Run: headless pygame with SDL's dummy video driver; simulated clock (each Clock.tick advances the game by its frame time, no real sleeping); random seed 0; keys injected as events and as key.get_pressed() state; mouse plan: one left click at the window centre at the start of phase 2, then a move to the lower-right quarter at the start of phase 3.
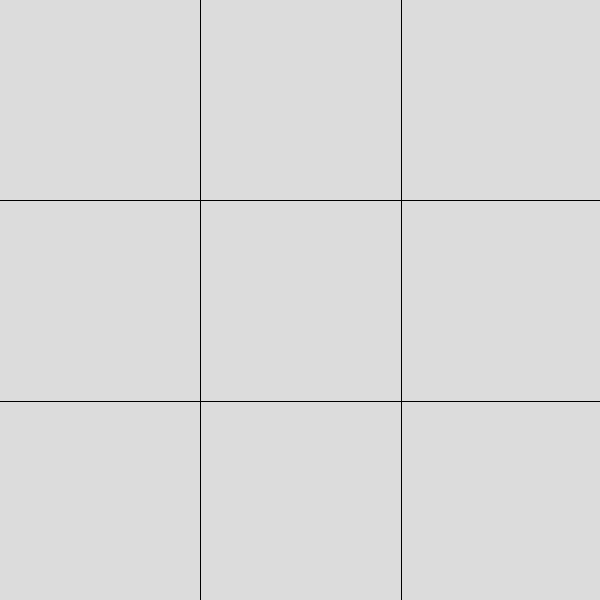
Frame 1 of 4 · flips 1–60 · no input
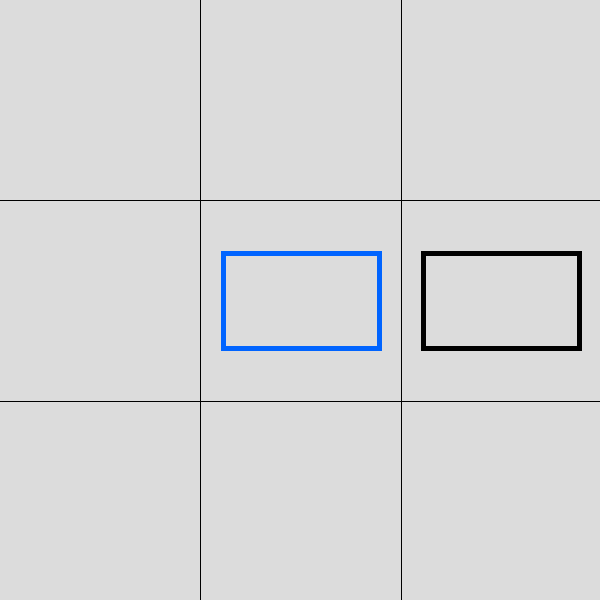
Frame 2 of 4 · flips 61–180 · clicked the window centre · tapped SPACE, RETURN · held RIGHT (→), D
Frame 3 of 4 · flips 181–300 · moved the mouse to the lower-right quarter · held DOWN (↓), S · screen unchanged from frame 2, image omitted
Frame 4 of 4 · flips 301–420 · held LEFT (←), A, UP (↑), W · screen unchanged from frame 3, image omitted

The pygame program that drew these frames:

import pygame
import sys
import random
pygame.init()

x = 600
y = x/3
screen = pygame.display.set_mode((x, x))
background = pygame.Surface(screen.get_size())
background = background.convert()
background.fill((0, 0, 0))
white = (220,220,220)

list_rect=[]
map = []


class CrissCross:
    def __init__(self):
        for i in range(3):
            for j in range(3):
                rect = pygame.draw.rect(background, white, ((y+1)*i,(y+1)*j, y, y))
                list_rect.append(rect)
                map.append([rect,0])
    def list_rect():
        return list_rect

tl = CrissCross()

def change_map_value(rect):
    for i in map:
        if i[0] == rect:
            i[1] = 1
    return map

def is_winning():
    if map[0][1] == 1 and map[1][1]==1 and map [2][1] == 1:
        return True
    elif map[3][1] == 1 and map[4][1]==1 and map [5][1] == 1:
        return True
    elif map[6][1] == 1 and map[7][1]==1 and map [8][1] == 1:
        return True
    elif map[0][1] == 1 and map[3][1]==1 and map [6][1] == 1:
        return True
    elif map[1][1] == 1 and map[4][1]==1 and map [7][1] == 1:
        return True
    elif map[2][1] == 1 and map[5][1]==1 and map [8][1] == 1:
        return True
    elif map[0][1] == 1 and map[4][1]==1 and map [8][1] == 1:
        return True
    elif map[2][1] == 1 and map[4][1]==1 and map [6][1] == 1:
        return True

cross = pygame.Rect(200, 100, 161, 100)
circle = pygame.Rect(200, 100, 161, 100)
winner = []
while 1:
    for event in pygame.event.get():
        if event.type == pygame.QUIT:
            sys.exit()
        elif event.type == pygame.MOUSEBUTTONDOWN:
            for rect in CrissCross.list_rect():
                if pygame.Rect.collidepoint(rect, pygame.mouse.get_pos()):
                    cross.center = rect.center
                    pygame.draw.rect(background, (0, 100, 255), cross, 5)
                    change_map_value(rect)
                    new_list = CrissCross.list_rect()
                    new_list.remove(rect)
                    random_rect = random.choice(new_list)
                    if is_winning() == True:
                        sys.exit()
        elif event.type == pygame.MOUSEBUTTONUP:
            for rect in new_list:
                if pygame.Rect.colliderect(rect, random_rect):
                    circle.center = rect.center
                    pygame.draw.rect(background, (0, 0, 0), circle, 5)
                    new_list.remove(rect)
                    break
    screen.blit(background, (0, 0))
    pygame.display.flip()
